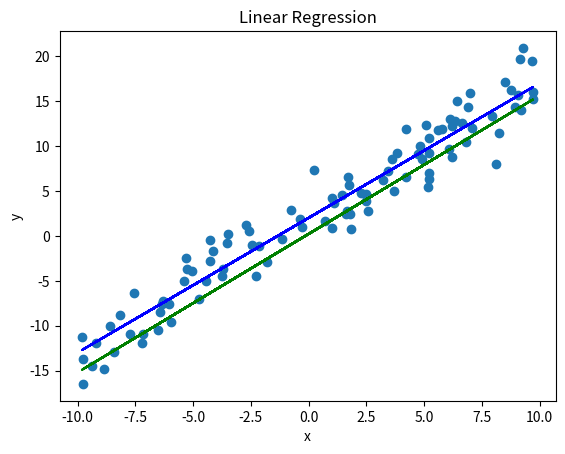

Python code for this plot:
import matplotlib.pyplot as plt
import numpy as np

# 生成一次函数
k: float = 1.5
b: float = 2.0
# 数据浮动
noise: float = 2.0

# 生成数据
x = np.random.uniform(low=-10, high=10, size=100)
y = k * x + b + np.random.normal(scale=noise, size=100)

# 画图
plt.scatter(x, y)
plt.xlabel("x")
plt.ylabel("y")
plt.title("Linear Regression")

# 画原函数
plt.plot(x, k * x + b, color="blue")

# 回归
theta = np.zeros(2)
alpha: float = 0.01
iterations: int = 10


def hypothesis(x: np.ndarray, theta: np.ndarray) -> np.ndarray:
    return x * theta[0] + theta[1]


def cost(x: np.ndarray, y: np.ndarray, theta: np.ndarray) -> float:
    diff = hypothesis(x, theta) - y
    return np.sum(diff**2) / (2 * len(x))


for i in range(iterations):
    hypothesis_value = hypothesis(x, theta)
    theta[0] -= alpha * np.sum((hypothesis_value - y) * x) / len(x)  # TODO: WHY?
    theta[1] -= alpha * np.sum((hypothesis_value - y)) / len(x)

print("theta:", theta)

# 画回归线
plt.plot(x, hypothesis(x, theta), color="green")

plt.show()
